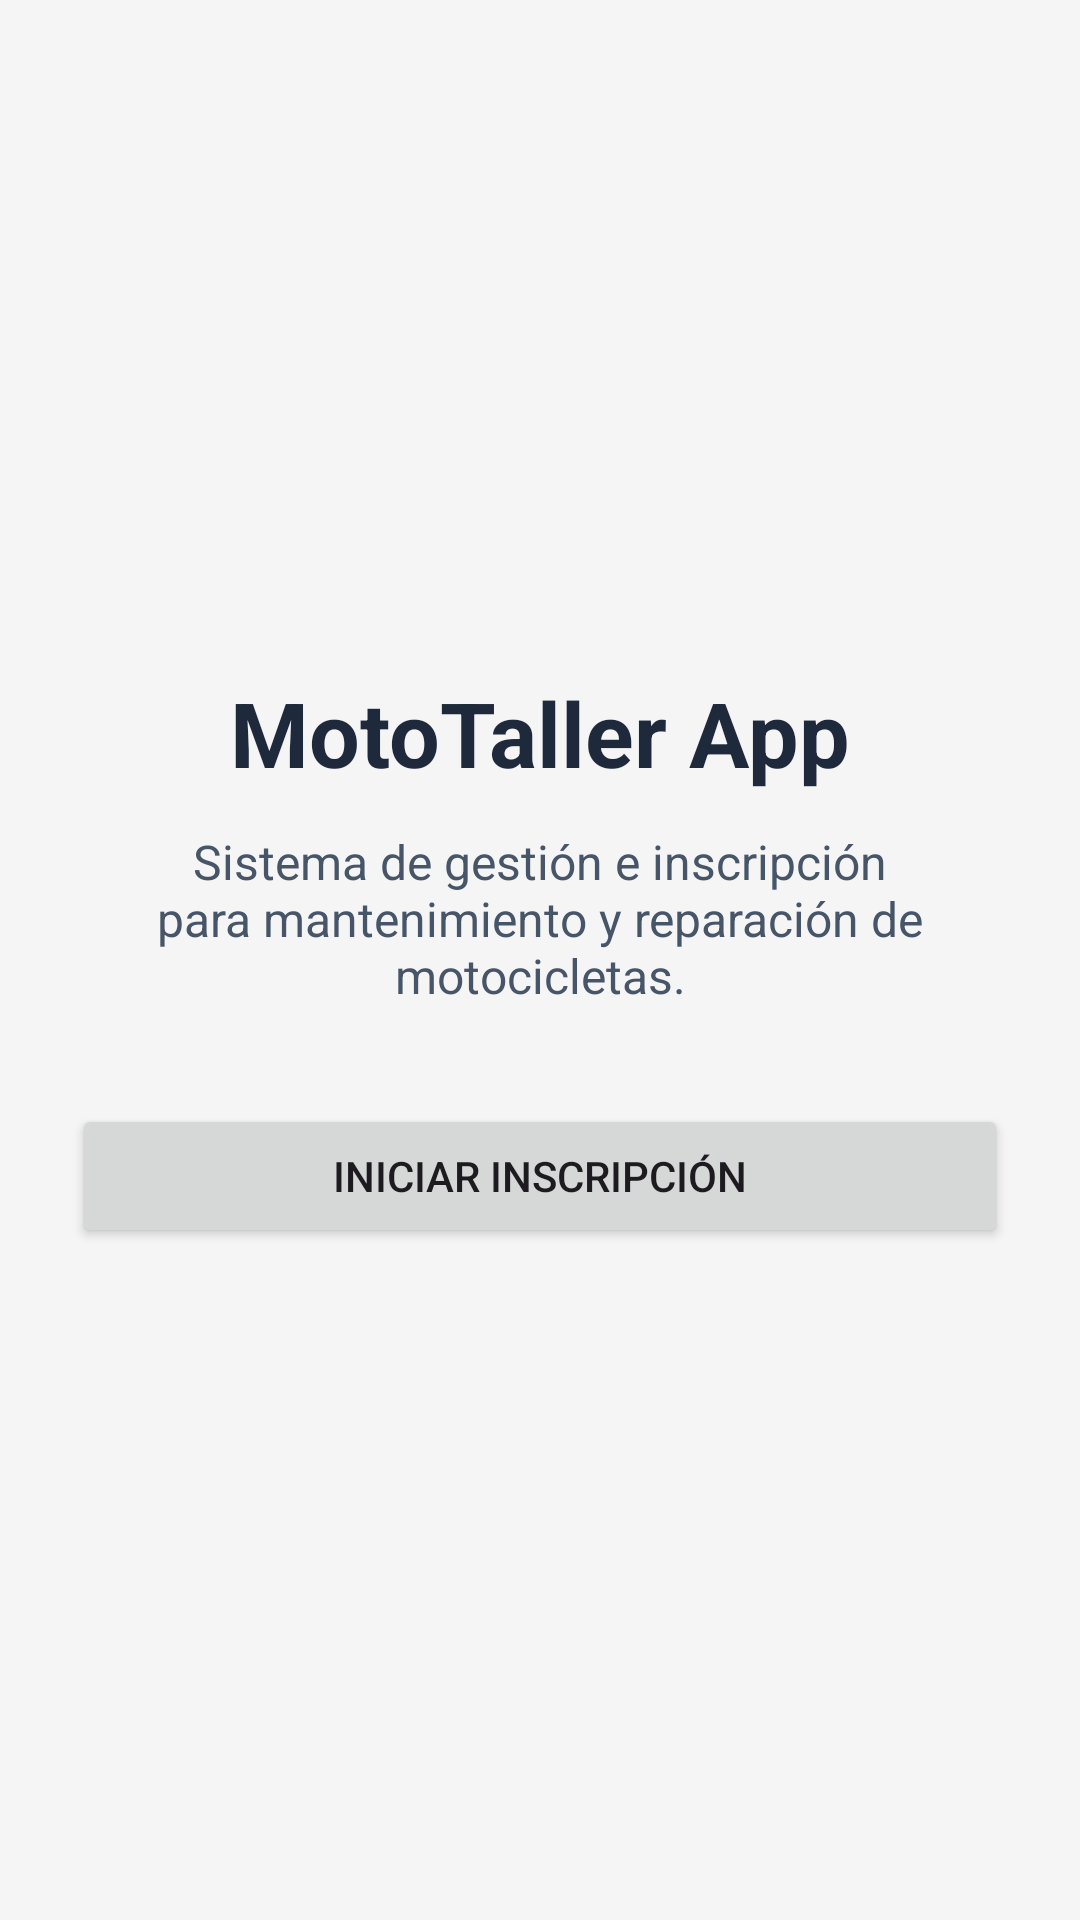

Reconstruct the res/layout file that produces this screen, plus the resources it refers to.
<!-- AndroidManifest.xml: application theme Theme.MotoTallerApp -->
<!-- res/layout/activity_main.xml -->
<?xml version="1.0" encoding="utf-8"?>
<LinearLayout xmlns:android="http://schemas.android.com/apk/res/android"
    android:layout_width="match_parent"
    android:layout_height="match_parent"
    android:orientation="vertical"
    android:gravity="center"
    android:padding="24dp"
    android:background="#F5F5F5">

    <TextView
        android:layout_width="wrap_content"
        android:layout_height="wrap_content"
        android:text="MotoTaller App"
        android:textSize="30sp"
        android:textStyle="bold"
        android:textColor="#1E293B"
        android:layout_marginBottom="12dp" />

    <TextView
        android:layout_width="wrap_content"
        android:layout_height="wrap_content"
        android:text="Sistema de gestión e inscripción para mantenimiento y reparación de motocicletas."
        android:textSize="16sp"
        android:textAlignment="center"
        android:textColor="#475569"
        android:layout_marginBottom="32dp" />

    <Button
        android:id="@+id/btnIniciar"
        android:layout_width="match_parent"
        android:layout_height="wrap_content"
        android:text="Iniciar Inscripción"
        android:padding="14dp" />

</LinearLayout>
<!-- resources referenced by this layout -->
<resources>
  <style name="Theme.MotoTallerApp" parent="Base.Theme.MotoTallerApp" />
  <style name="Base.Theme.MotoTallerApp" parent="Theme.Material3.DayNight.NoActionBar">
          
          
      </style>
</resources>
